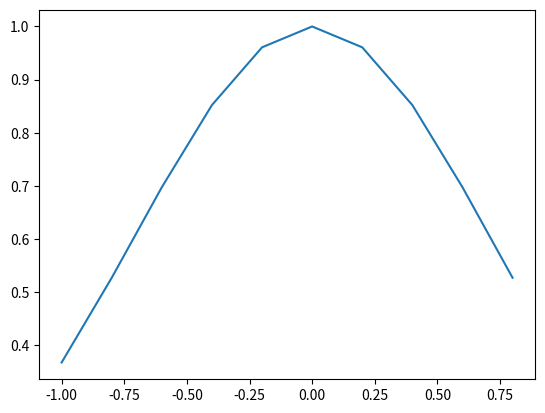

The script that saved this image:
import numpy as np
import matplotlib.pyplot as plt

def LagrangePolynomial(i, xs):
    N = len(xs)
    res = np.polynomial.Polynomial([1])
    for k in range(N):
        if k != i:
            res *= (np.polynomial.Polynomial([0, 1]) - xs[k]) / (xs[i] - xs[k])

    return res

def LagrangeInterpolation(xs, f):
    N = len(xs)
    res = np.polynomial.Polynomial([0])
    for i in range(N):
        res += f(xs[i]) * LagrangePolynomial(i, xs)

    return res

def exercise_1():
    N = 10
    xs = [-1 + 2*i/N for i in range(N)]
    f = lambda x : np.exp(-x**2)
    print(LagrangeInterpolation(xs, f))
    plt.plot(xs, [LagrangeInterpolation(xs, f)(x) for x in xs])
    plt.show()

if __name__ == "__main__":
    exercise_1()

